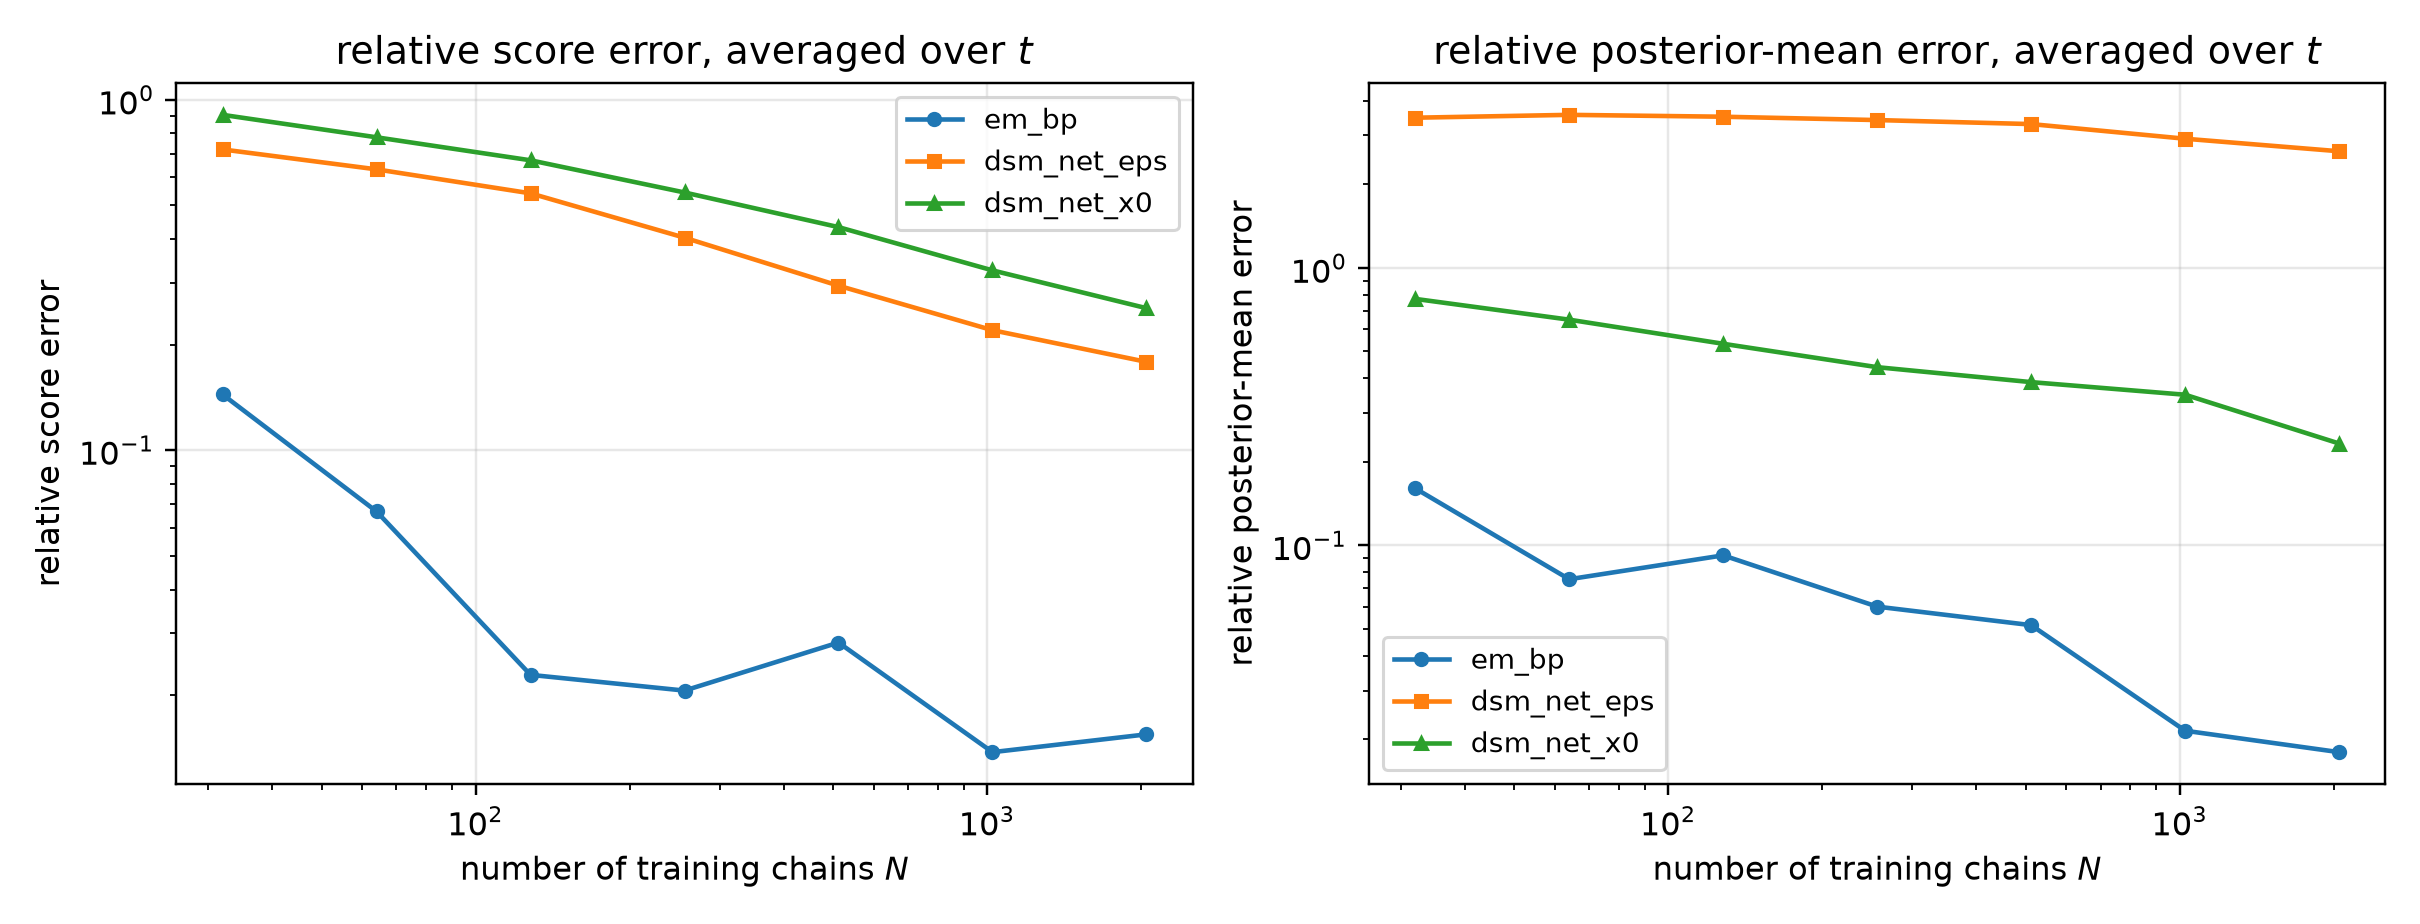

Source data for this figure (header and first rows):
n_chains, method, t, mean_rel_l2, score_rel_l2, mean_mse, identity_residual
32, em_bp, 0.05, 0.1072, 0.532, 0.01069, 6.546165244078885e-16
32, dsm_net_eps, 0.05, 0.3797, 1.884, 0.1341, 1.9522168511910573e-16
32, dsm_net_x0, 0.05, 0.622, 3.087, 0.3598, 1.5302839478477152e-16
32, em_bp, 0.0725, 0.1032, 0.3818, 0.009763, 7.034185749847226e-16
32, dsm_net_eps, 0.0725, 0.4355, 1.611, 0.1739, 1.8415894572948042e-16
32, dsm_net_x0, 0.0725, 0.6164, 2.281, 0.3485, 1.6294084038001973e-16
32, em_bp, 0.1053, 0.1004, 0.275, 0.008896, 7.397355885945614e-16
32, dsm_net_eps, 0.1053, 0.478, 1.309, 0.2015, 1.9600142212590418e-16
32, dsm_net_x0, 0.1053, 0.6129, 1.679, 0.3313, 1.8719678560758205e-16
32, em_bp, 0.1527, 0.09209, 0.1881, 0.007253, 8.614223923186608e-16
32, dsm_net_eps, 0.1527, 0.4998, 1.021, 0.2137, 1.8324357094173019e-16
32, dsm_net_x0, 0.1527, 0.6024, 1.23, 0.3104, 1.7972478335052423e-16
32, em_bp, 0.2216, 0.08553, 0.1291, 0.006025, 1.024407637010909e-15
32, dsm_net_eps, 0.2216, 0.5089, 0.7684, 0.2133, 1.9708087164699113e-16
32, dsm_net_x0, 0.2216, 0.5979, 0.9028, 0.2945, 2.001209404046415e-16
32, em_bp, 0.3215, 0.07603, 0.08336, 0.004441, 1.406833713561669e-15
32, dsm_net_eps, 0.3215, 0.5202, 0.5704, 0.2079, 2.1684107450490125e-16
32, dsm_net_x0, 0.3215, 0.5887, 0.6455, 0.2662, 2.2228970792559e-16
32, em_bp, 0.4665, 0.06915, 0.05145, 0.003177, 2.080589030839925e-15
32, dsm_net_eps, 0.4665, 0.553, 0.4114, 0.2032, 2.536217657234468e-16
32, dsm_net_x0, 0.4665, 0.5877, 0.4372, 0.2295, 2.772377896730852e-16
32, em_bp, 0.6769, 0.07335, 0.03414, 0.002959, 2.8746171348214164e-15
32, dsm_net_eps, 0.6769, 0.6404, 0.298, 0.2255, 3.2089048913432587e-16
32, dsm_net_x0, 0.6769, 0.6031, 0.2806, 0.2, 3.8349167945594575e-16
32, em_bp, 0.9821, 0.08985, 0.02455, 0.003337, 3.973530941671862e-15
32, dsm_net_eps, 0.9821, 0.8561, 0.2339, 0.303, 3.8266726192721023e-16
32, dsm_net_x0, 0.9821, 0.6286, 0.1718, 0.1634, 5.868185129123428e-16
32, em_bp, 1.425, 0.1331, 0.01626, 0.004047, 5.857432349779399e-15
32, dsm_net_eps, 1.425, 1.57, 0.1918, 0.5634, 4.4083703062115516e-16
32, dsm_net_x0, 1.425, 0.7134, 0.08715, 0.1163, 1.1377411958629081e-15
32, em_bp, 2.068, 0.2891, 0.009715, 0.005659, 9.613783090115507e-15
32, dsm_net_eps, 2.068, 5.046, 0.1696, 1.724, 4.956213137221129e-16
32, dsm_net_x0, 2.068, 1.065, 0.03578, 0.07677, 2.587339475169942e-15
32, em_bp, 3.0, 0.7069, 0.004121, 0.006797, 2.3119000338571045e-14
32, dsm_net_eps, 3.0, 30.23, 0.1762, 12.43, 4.839335412458723e-16
32, dsm_net_x0, 3.0, 2.041, 0.0119, 0.05665, 7.85884471484858e-15
64, em_bp, 0.05, 0.03968, 0.1969, 0.001464, 1.736987615728531e-15
64, dsm_net_eps, 0.05, 0.3176, 1.576, 0.09381, 2.2181307865707395e-16
64, dsm_net_x0, 0.05, 0.5456, 2.708, 0.2769, 1.6106413502594657e-16
64, em_bp, 0.0725, 0.04747, 0.1756, 0.002067, 1.489509080553456e-15
64, dsm_net_eps, 0.0725, 0.3703, 1.37, 0.1258, 2.044745048010026e-16
64, dsm_net_x0, 0.0725, 0.5346, 1.978, 0.2621, 1.7255606370662114e-16
64, em_bp, 0.1053, 0.04484, 0.1228, 0.001773, 1.6177079858766128e-15
64, dsm_net_eps, 0.1053, 0.4167, 1.141, 0.1532, 2.0540416063120627e-16
64, dsm_net_x0, 0.1053, 0.5282, 1.447, 0.2461, 1.9896273272042133e-16
64, em_bp, 0.1527, 0.0493, 0.1007, 0.002079, 1.5384779338063034e-15
64, dsm_net_eps, 0.1527, 0.4348, 0.8881, 0.1617, 2.0355762307624685e-16
64, dsm_net_x0, 0.1527, 0.5144, 1.051, 0.2264, 1.9700895106756957e-16
64, em_bp, 0.2216, 0.04942, 0.07462, 0.002012, 1.785306622039872e-15
64, dsm_net_eps, 0.2216, 0.4459, 0.6733, 0.1638, 2.1062234394953342e-16
64, dsm_net_x0, 0.2216, 0.5095, 0.7693, 0.2138, 2.1610649098031142e-16
64, em_bp, 0.3215, 0.04772, 0.05233, 0.00175, 2.1762501664027416e-15
64, dsm_net_eps, 0.3215, 0.46, 0.5044, 0.1626, 2.3937756889547843e-16
64, dsm_net_x0, 0.3215, 0.4983, 0.5464, 0.1908, 2.5125763883972035e-16
64, em_bp, 0.4665, 0.04171, 0.03103, 0.001156, 3.4562190290807792e-15
64, dsm_net_eps, 0.4665, 0.5011, 0.3728, 0.1668, 2.7576263586237997e-16
64, dsm_net_x0, 0.4665, 0.5031, 0.3743, 0.1682, 3.1197843390004828e-16
64, em_bp, 0.6769, 0.04232, 0.01969, 0.0009847, 5.093149865234536e-15
64, dsm_net_eps, 0.6769, 0.6093, 0.2836, 0.2042, 3.2659797386978477e-16
64, dsm_net_x0, 0.6769, 0.5026, 0.2339, 0.1389, 4.588609513725352e-16
... 192 more rows
